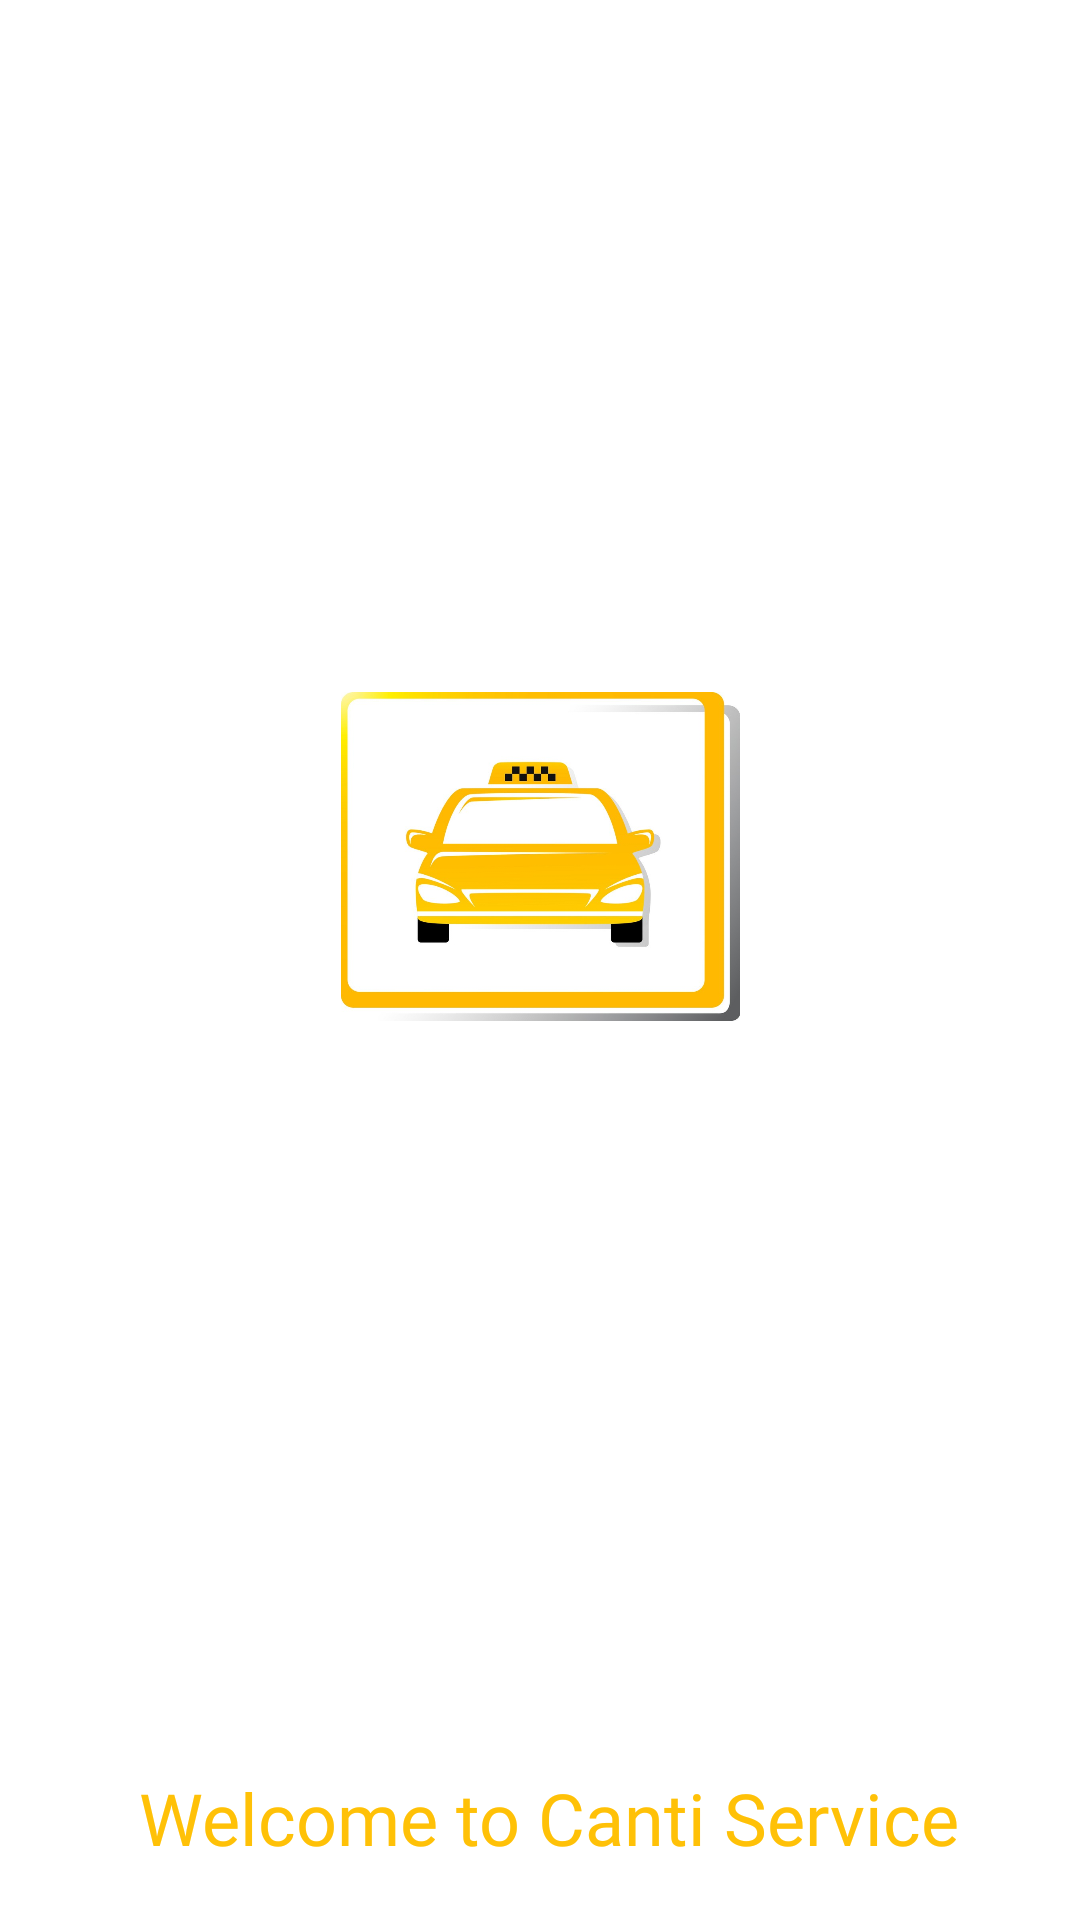

Write the Android layout XML for this screen, with the resource values it uses.
<!-- AndroidManifest.xml: application theme Theme.Canti -->
<!-- res/layout/activity_splash.xml -->
<?xml version="1.0" encoding="utf-8"?>
<androidx.constraintlayout.widget.ConstraintLayout xmlns:android="http://schemas.android.com/apk/res/android"
    xmlns:app="http://schemas.android.com/apk/res-auto"
    xmlns:tools="http://schemas.android.com/tools"
    android:layout_width="match_parent"
    android:layout_height="match_parent"
    tools:context=".SplashActivity">

    <ImageView
        android:id="@+id/imageView"
        android:layout_width="133dp"
        android:layout_height="169dp"
        app:layout_constraintBottom_toBottomOf="parent"
        app:layout_constraintEnd_toEndOf="parent"
        app:layout_constraintStart_toStartOf="parent"
        app:layout_constraintTop_toTopOf="parent"
        app:layout_constraintVertical_bias="0.427"
        app:srcCompat="@drawable/logo" />

    <TextView
        android:id="@+id/logo_name"
        android:layout_width="302dp"
        android:layout_height="59dp"
        android:fontFamily="@font/aladin"
        android:gravity="center"
        android:text=" Welcome to Canti Service"
        android:textColor="#FFC107"
        android:textSize="24sp"
        app:layout_constraintBottom_toBottomOf="parent"
        app:layout_constraintEnd_toEndOf="parent"
        app:layout_constraintHorizontal_bias="0.495"
        app:layout_constraintStart_toStartOf="parent"
        app:layout_constraintTop_toTopOf="parent"
        app:layout_constraintVertical_bias="0.992" />
</androidx.constraintlayout.widget.ConstraintLayout>
<!-- resources referenced by this layout -->
<resources>
  <!-- drawable logo: png bitmap (drawable-v24, 186039 bytes) -->
  <style name="Theme.Canti" parent="Theme.MaterialComponents.DayNight.DarkActionBar">
          
          <item name="colorPrimary">@color/purple_500</item>
          <item name="colorPrimaryVariant">@color/purple_700</item>
          <item name="colorOnPrimary">@color/white</item>
          
          <item name="colorSecondary">@color/teal_200</item>
          <item name="colorSecondaryVariant">@color/teal_700</item>
          <item name="colorOnSecondary">@color/black</item>
          
          <item name="android:statusBarColor" tools:targetApi="l">?attr/colorPrimaryVariant</item>
          
      </style>
  <!-- not gathered from this repository: default colours our renderer supplied (Android Studio template values) -->
  <color name="purple_500">#FF6200EE</color>
  <color name="purple_700">#FF3700B3</color>
  <color name="teal_200">#FF03DAC5</color>
  <color name="teal_700">#FF018786</color>
  <color name="black">#FF000000</color>
  <color name="white">#FFFFFFFF</color>
</resources>
